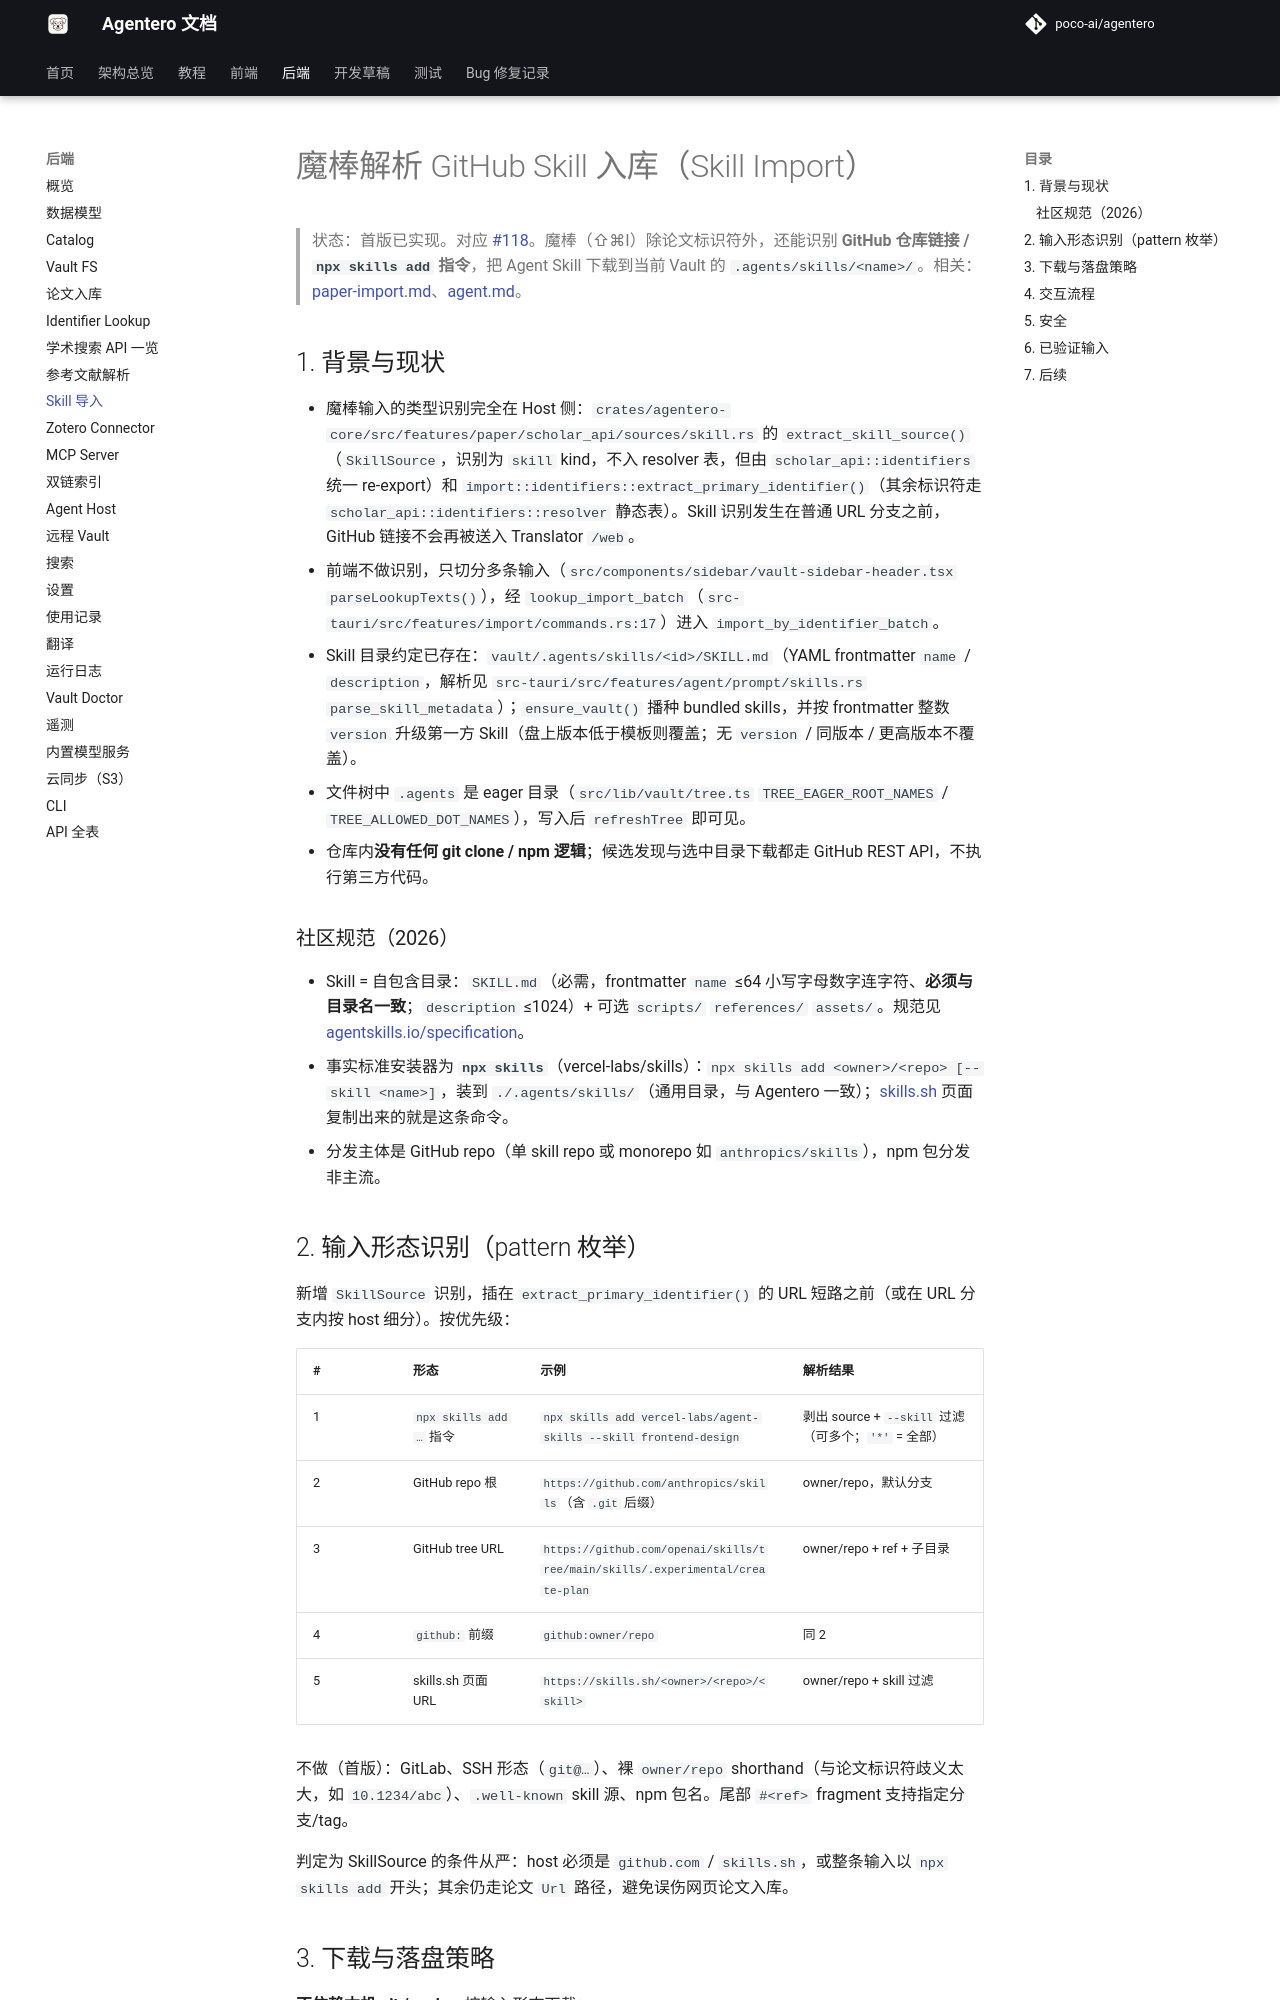

repository: byy-yby/Agentero · page: backend/skill-import/index.html · generator: mkdocs

# 魔棒解析 GitHub Skill 入库（Skill Import）

> 状态：首版已实现。对应 [#118](https://github.com/poco-ai/Agentero/issues/118)。魔棒（⇧⌘I）除论文标识符外，还能识别 **GitHub 仓库链接 / `npx skills add` 指令**，把 Agent Skill 下载到当前 Vault 的 `.agents/skills/<name>/`。相关：[paper-import.md](paper-import.md)、[agent.md](agent.md)。

## 1. 背景与现状

- 魔棒输入的类型识别完全在 Host 侧：`crates/agentero-core/src/features/paper/scholar_api/sources/skill.rs` 的 `extract_skill_source()`（`SkillSource`，识别为 `skill` kind，不入 resolver 表，但由 `scholar_api::identifiers` 统一 re-export）和 `import::identifiers::extract_primary_identifier()`（其余标识符走 `scholar_api::identifiers::resolver` 静态表）。Skill 识别发生在普通 URL 分支之前，GitHub 链接不会再被送入 Translator `/web`。
- 前端不做识别，只切分多条输入（`src/components/sidebar/vault-sidebar-header.tsx` `parseLookupTexts()`），经 `lookup_import_batch`（`src-tauri/src/features/import/commands.rs:17`）进入 `import_by_identifier_batch`。
- Skill 目录约定已存在：`vault/.agents/skills/<id>/SKILL.md`（YAML frontmatter `name` / `description`，解析见 `src-tauri/src/features/agent/prompt/skills.rs` `parse_skill_metadata`）；`ensure_vault()` 播种 bundled skills，并按 frontmatter 整数 `version` 升级第一方 Skill（盘上版本低于模板则覆盖；无 `version` / 同版本 / 更高版本不覆盖）。
- 文件树中 `.agents` 是 eager 目录（`src/lib/vault/tree.ts` `TREE_EAGER_ROOT_NAMES` / `TREE_ALLOWED_DOT_NAMES`），写入后 `refreshTree` 即可见。
- 仓库内**没有任何 git clone / npm 逻辑**；候选发现与选中目录下载都走 GitHub REST API，不执行第三方代码。

### 社区规范（2026）

- Skill = 自包含目录：`SKILL.md`（必需，frontmatter `name` ≤64 小写字母数字连字符、**必须与目录名一致**；`description` ≤1024）+ 可选 `scripts/` `references/` `assets/`。规范见 [agentskills.io/specification](https://agentskills.io/specification)。
- 事实标准安装器为 **`npx skills`**（vercel-labs/skills）：`npx skills add <owner>/<repo> [--skill <name>]`，装到 `./.agents/skills/`（通用目录，与 Agentero 一致）；[skills.sh](https://skills.sh/) 页面复制出来的就是这条命令。
- 分发主体是 GitHub repo（单 skill repo 或 monorepo 如 `anthropics/skills`），npm 包分发非主流。

## 2. 输入形态识别（pattern 枚举）

新增 `SkillSource` 识别，插在 `extract_primary_identifier()` 的 URL 短路之前（或在 URL 分支内按 host 细分）。按优先级：

| # | 形态 | 示例 | 解析结果 |
|---|---|---|---|
| 1 | `npx skills add …` 指令 | `npx skills add vercel-labs/agent-skills --skill frontend-design` | 剥出 source + `--skill` 过滤（可多个；`'*'` = 全部） |
| 2 | GitHub repo 根 | `https://github.com/anthropics/skills`（含 `.git` 后缀） | owner/repo，默认分支 |
| 3 | GitHub tree URL | `https://github.com/openai/skills/tree/main/skills/.experimental/create-plan` | owner/repo + ref + 子目录 |
| 4 | `github:` 前缀 | `github:owner/repo` | 同 2 |
| 5 | skills.sh 页面 URL | `https://skills.sh/<owner>/<repo>/<skill>` | owner/repo + skill 过滤 |

不做（首版）：GitLab、SSH 形态（`git@…`）、裸 `owner/repo` shorthand（与论文标识符歧义太大，如 `10.1234/abc`）、`.well-known` skill 源、npm 包名。尾部 `#<ref>` fragment 支持指定分支/tag。

判定为 SkillSource 的条件从严：host 必须是 `github.com` / `skills.sh`，或整条输入以 `npx skills add` 开头；其余仍走论文 `Url` 路径，避免误伤网页论文入库。
